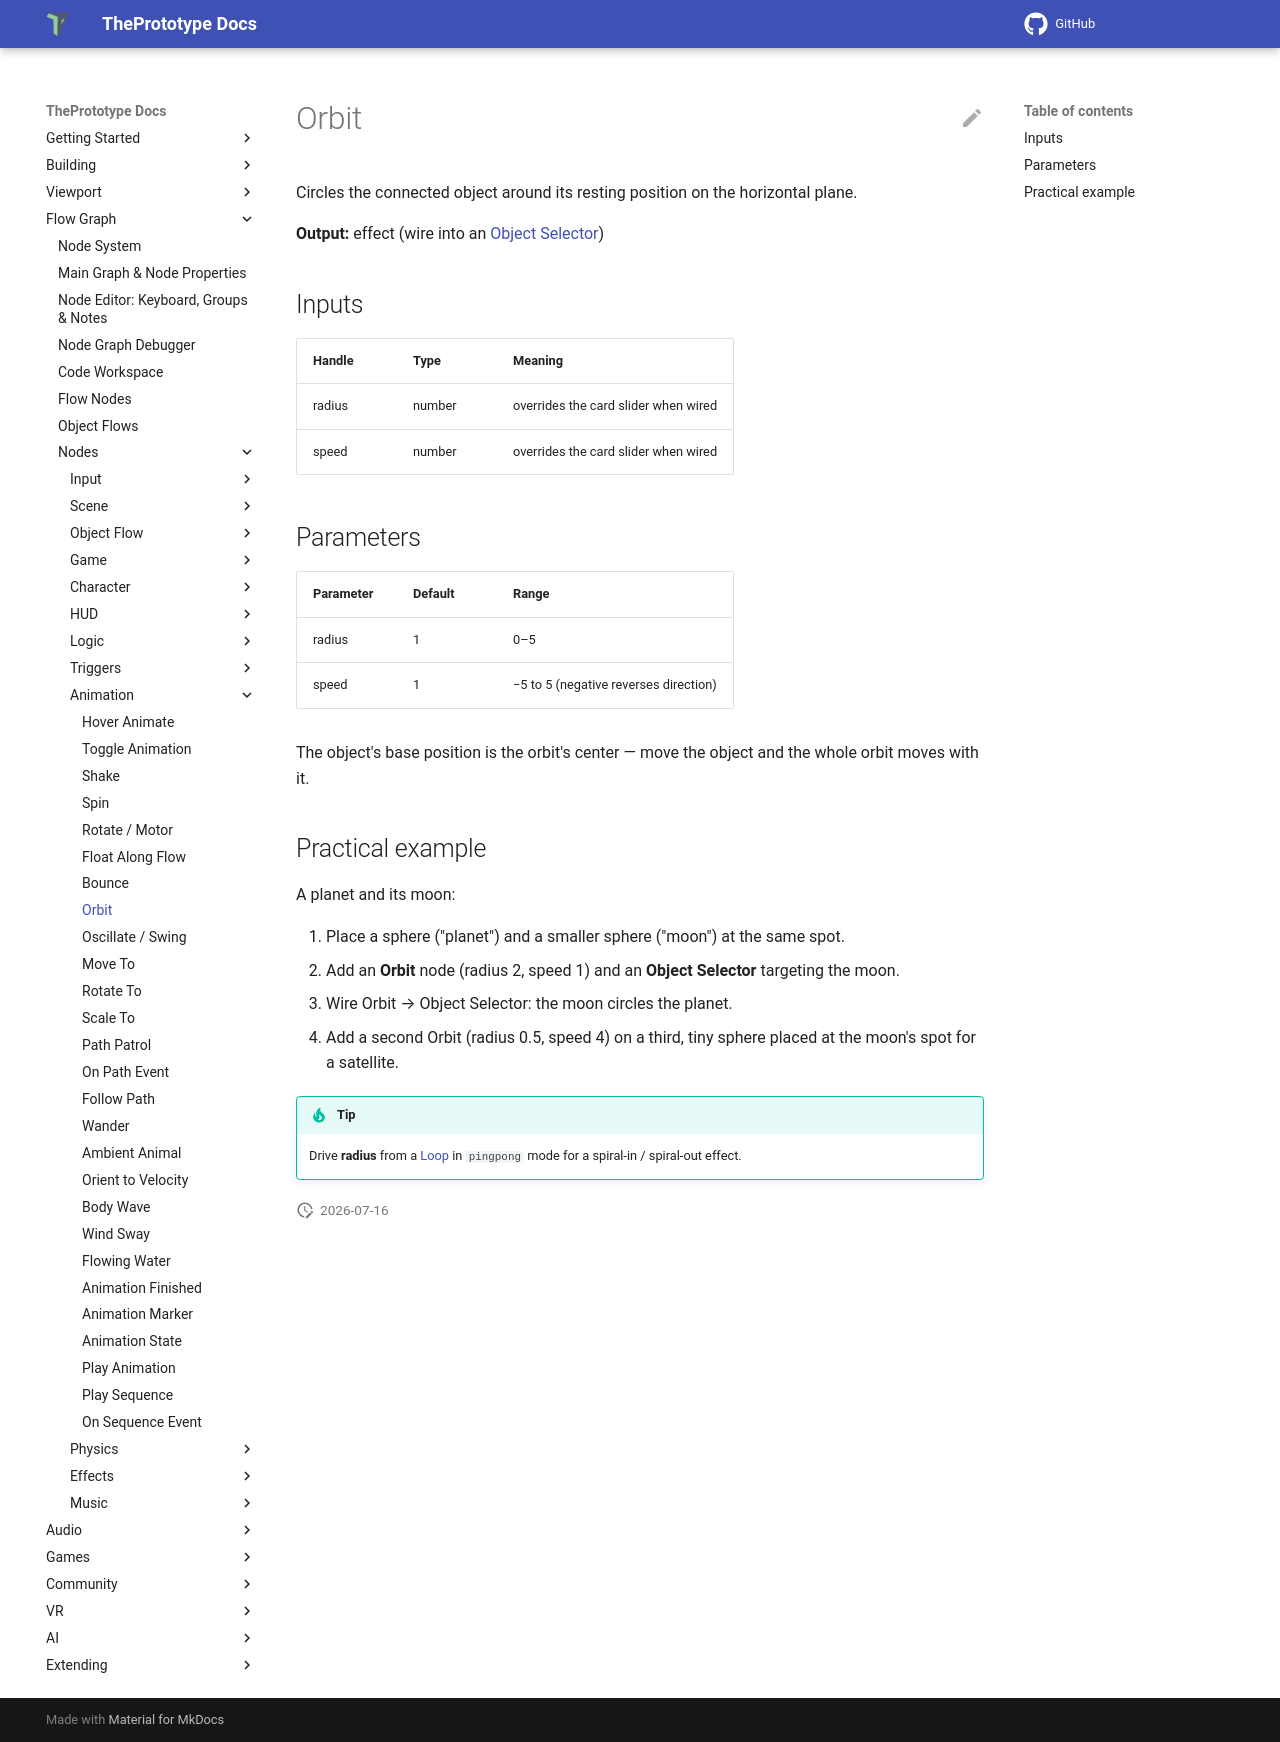

repository: theprototype-app/docs · page: nodes/orbit/index.html · generator: mkdocs

# Orbit

Circles the connected object around its resting position on the horizontal plane.

**Output:** effect (wire into an [Object Selector](objectselector.md))

## Inputs

| Handle | Type | Meaning |
|---|---|---|
| radius | number | overrides the card slider when wired |
| speed | number | overrides the card slider when wired |

## Parameters

| Parameter | Default | Range |
|---|---|---|
| radius | 1 | 0–5 |
| speed | 1 | −5 to 5 (negative reverses direction) |

The object's base position is the orbit's center — move the object and the whole orbit moves with it.

## Practical example

A planet and its moon:

1. Place a sphere ("planet") and a smaller sphere ("moon") at the same spot.
2. Add an **Orbit** node (radius 2, speed 1) and an **Object Selector** targeting the moon.
3. Wire Orbit → Object Selector: the moon circles the planet.
4. Add a second Orbit (radius 0.5, speed 4) on a third, tiny sphere placed at the moon's spot for a satellite.

!!! tip
    Drive **radius** from a [Loop](loop.md) in `pingpong` mode for a spiral-in / spiral-out effect.
